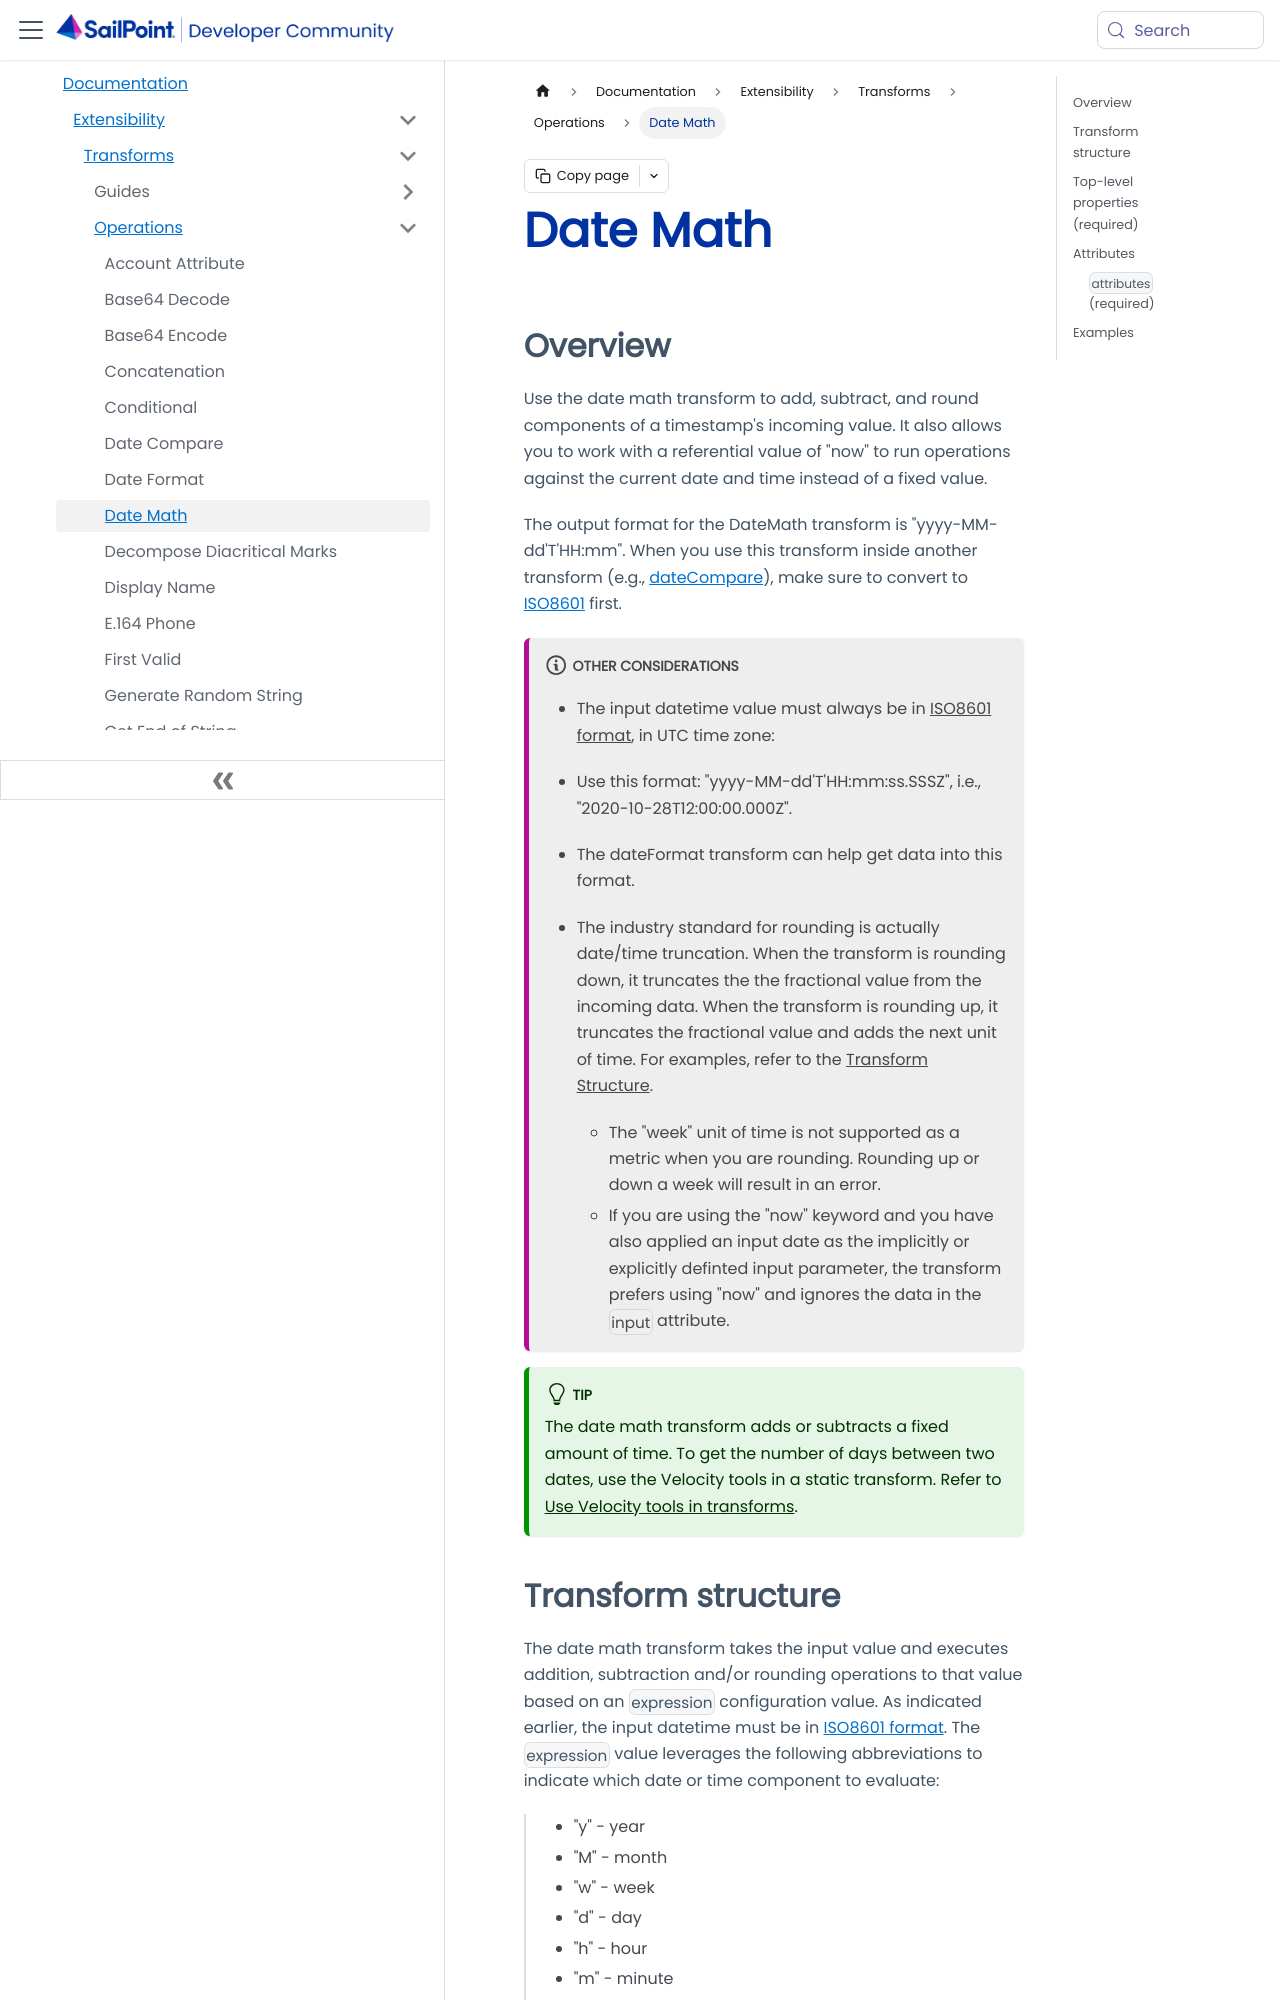

repository: sailpoint-oss/developer.sailpoint.com · page: docs/extensibility/transforms/operations/date-math/index.html · generator: docusaurus

---
id: date-math
title: Date Math
pagination_label: Date Math
sidebar_label: Date Math
sidebar_class_name: dateMath
keywords: ['transforms', 'operations', 'date', 'math']
description: Add, subtract, and round components of a timestamp's incoming value.
slug: /extensibility/transforms/operations/date-math
tags: ['Transforms', 'Transform Operations']
---
